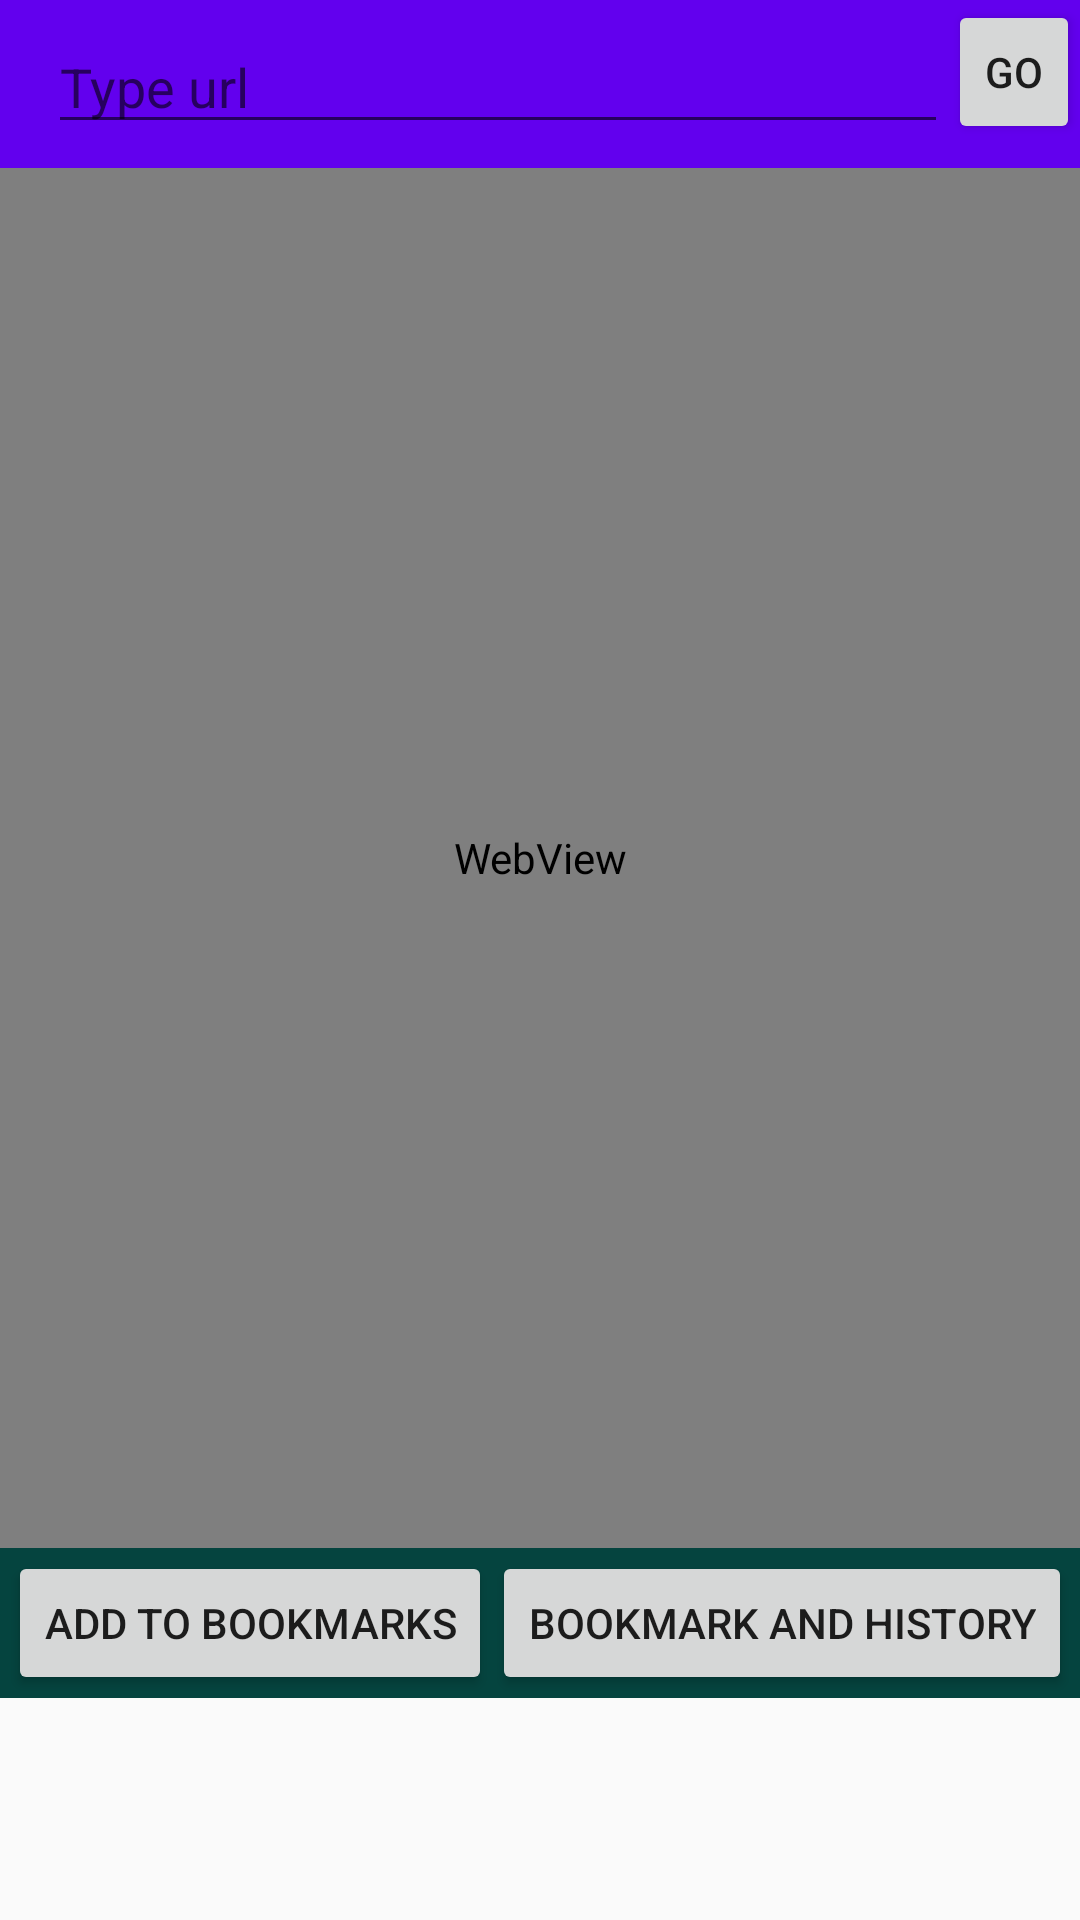

The Android layout XML behind this screen, and the referenced resources:
<!-- AndroidManifest.xml: activity theme AppTheme.NoActionBar -->
<!-- res/layout/activity_main.xml -->
<?xml version="1.0" encoding="utf-8"?>
<LinearLayout xmlns:android="http://schemas.android.com/apk/res/android"
    android:id="@+id/activity_web"
    android:orientation="vertical"
    android:layout_width="match_parent"
    android:layout_height="match_parent">

    <androidx.appcompat.widget.Toolbar
        android:id="@+id/toolbar"
        android:layout_width="match_parent"
        android:layout_height="?attr/actionBarSize"
        android:background="?attr/colorPrimary">
        <LinearLayout
            android:orientation="horizontal"
            android:layout_width="match_parent"
            android:layout_height="match_parent">
            <EditText
                android:id="@+id/et"
                android:layout_gravity="center"
                android:hint="Type url"
                android:layout_width="300dp"
                android:layout_height="40dp"
                />
            <Button
                android:id="@+id/go"
                android:text="Go"
                android:layout_width="wrap_content"
                android:layout_height="wrap_content" />
        </LinearLayout>
    </androidx.appcompat.widget.Toolbar>

    <FrameLayout
        android:layout_width="match_parent"
        android:layout_height="460dp">
        <WebView
            android:layout_width="match_parent"
            android:layout_height="match_parent"
            android:id="@+id/webView"

            />
    </FrameLayout>

    <LinearLayout
        android:background="#05443F"
        android:layout_width="match_parent"
        android:gravity="center"
        android:orientation="horizontal"
        android:layout_height="50dp">

        <Button
            android:id="@+id/add_to_bookmarks"
            android:text="Add to bookmarks"
            android:layout_width="wrap_content"
            android:layout_height="wrap_content" />

        <Button
            android:id="@+id/bookmark_and_history"
            android:text="BookMark and History"
            android:layout_width="wrap_content"
            android:layout_height="wrap_content" />

    </LinearLayout>
</LinearLayout>
<!-- resources referenced by this layout -->
<resources>
  <style name="AppTheme.NoActionBar">
          <item name="windowActionBar">false</item>
          <item name="windowNoTitle">true</item>
  
      </style>
</resources>
